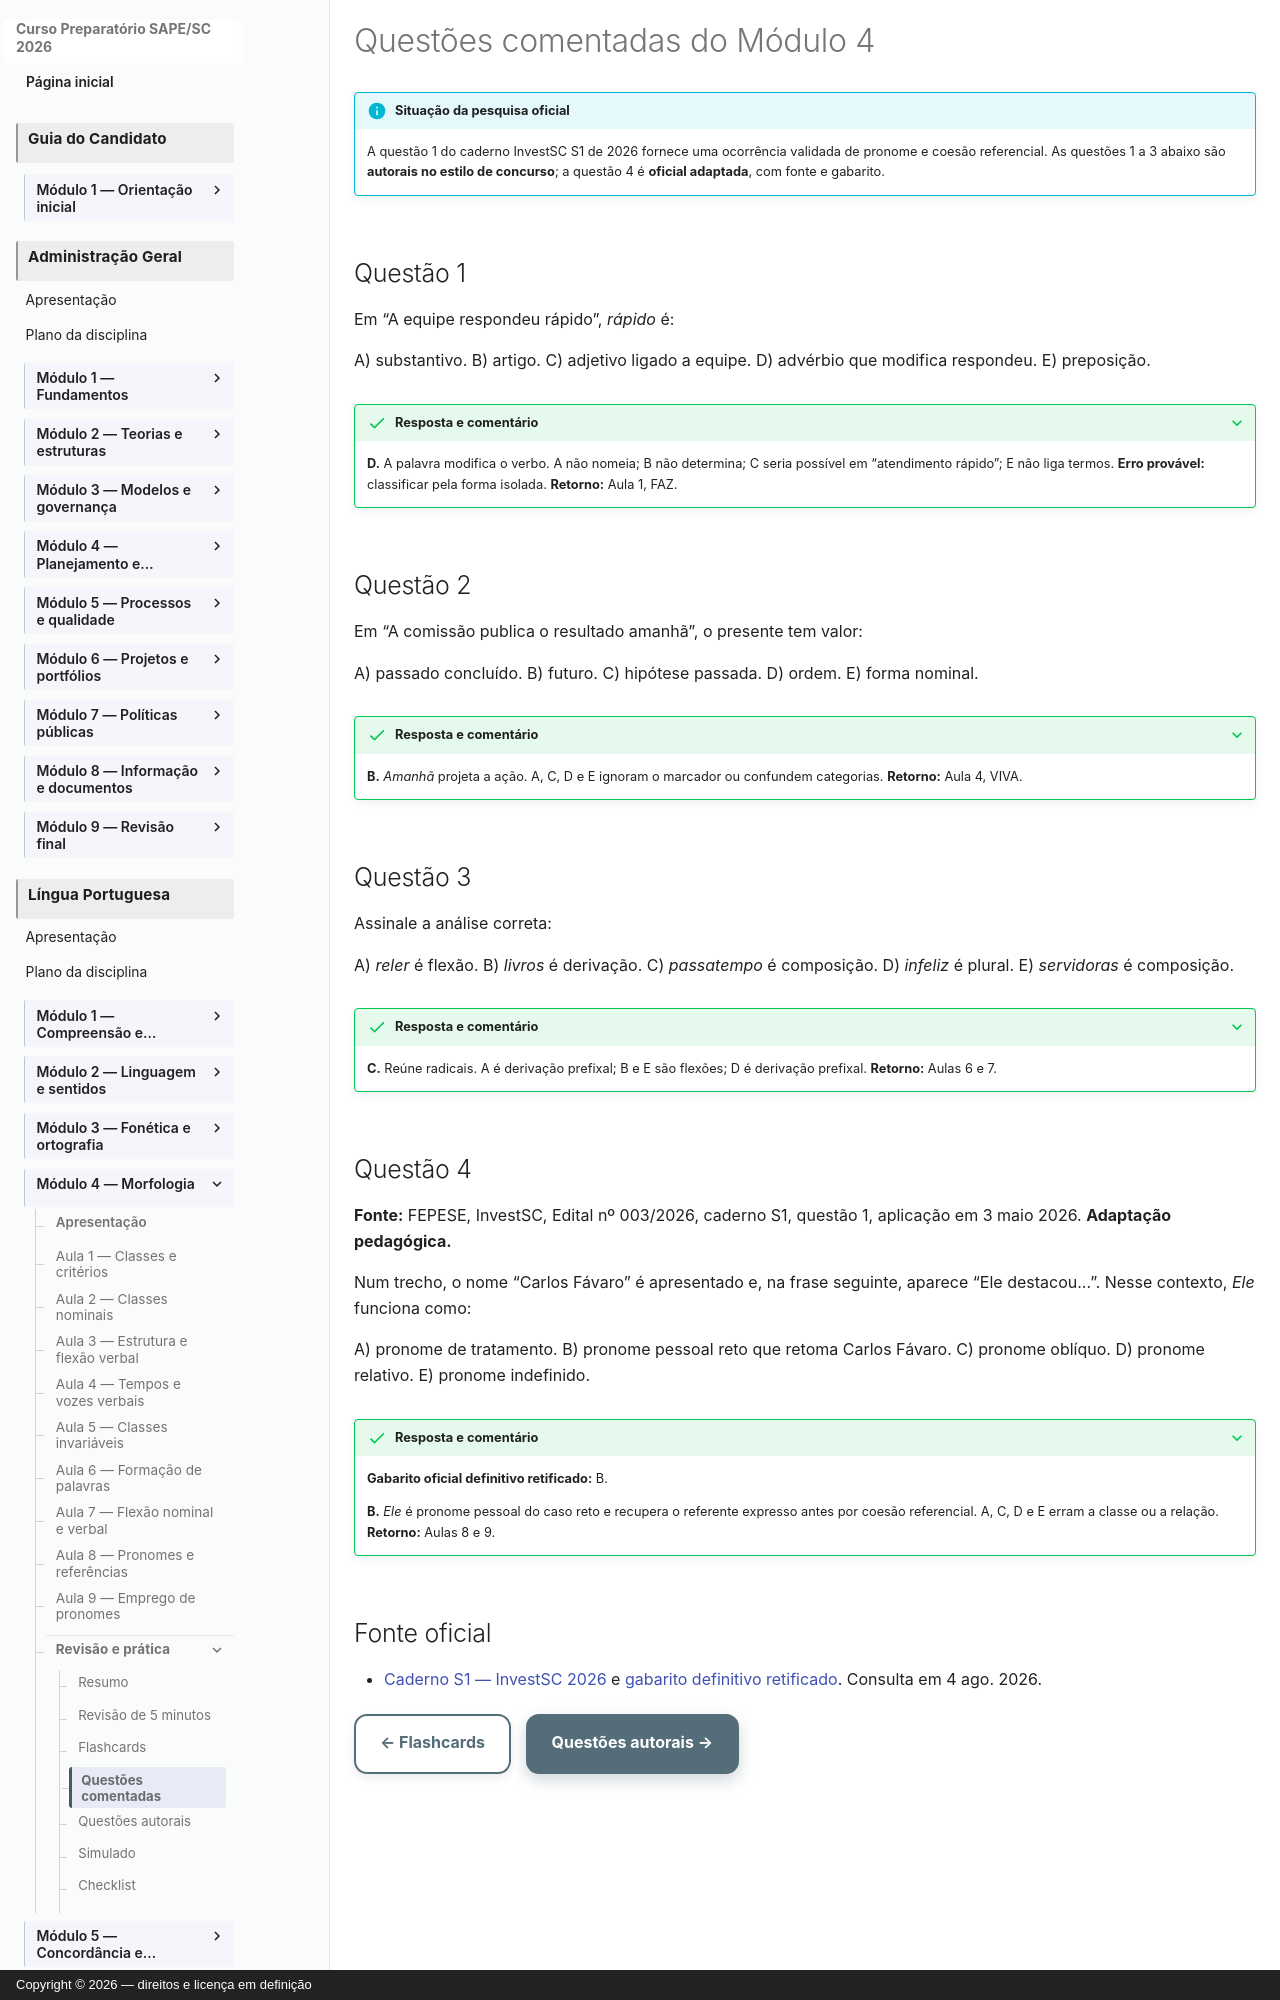

repository: vmedinax/curso-sape-sc-2026 · page: 01-portugues/modulo-04-questoes-comentadas/index.html · generator: mkdocs · copyright: Copyright © 2026 — direitos e licença em definição

---
title: Questões comentadas do Módulo 4
description: Questões orientadas sobre classes, verbos, formação, flexão e pronomes.
status: draft
last_reviewed: 2026-08-04
---

# Questões comentadas do Módulo 4

!!! info "Situação da pesquisa oficial"
    A questão 1 do caderno InvestSC S1 de 2026 fornece uma ocorrência validada de pronome e coesão referencial. As questões 1 a 3 abaixo são **autorais no estilo de concurso**; a questão 4 é **oficial adaptada**, com fonte e gabarito.

## Questão 1

Em “A equipe respondeu rápido”, *rápido* é:

A) substantivo. B) artigo. C) adjetivo ligado a equipe. D) advérbio que modifica respondeu. E) preposição.

??? success "Resposta e comentário"
    **D.** A palavra modifica o verbo. A não nomeia; B não determina; C seria possível em “atendimento rápido”; E não liga termos. **Erro provável:** classificar pela forma isolada. **Retorno:** Aula 1, FAZ.

## Questão 2

Em “A comissão publica o resultado amanhã”, o presente tem valor:

A) passado concluído. B) futuro. C) hipótese passada. D) ordem. E) forma nominal.

??? success "Resposta e comentário"
    **B.** *Amanhã* projeta a ação. A, C, D e E ignoram o marcador ou confundem categorias. **Retorno:** Aula 4, VIVA.

## Questão 3

Assinale a análise correta:

A) *reler* é flexão. B) *livros* é derivação. C) *passatempo* é composição. D) *infeliz* é plural. E) *servidoras* é composição.

??? success "Resposta e comentário"
    **C.** Reúne radicais. A é derivação prefixal; B e E são flexões; D é derivação prefixal. **Retorno:** Aulas 6 e 7.

## Questão 4

**Fonte:** FEPESE, InvestSC, Edital nº 003/2026, caderno S1, questão 1, aplicação em 3 maio 2026. **Adaptação pedagógica.**

Num trecho, o nome “Carlos Fávaro” é apresentado e, na frase seguinte, aparece “Ele destacou...”. Nesse contexto, *Ele* funciona como:

A) pronome de tratamento. B) pronome pessoal reto que retoma Carlos Fávaro. C) pronome oblíquo. D) pronome relativo. E) pronome indefinido.

??? success "Resposta e comentário"
    **Gabarito oficial definitivo retificado:** B.

    **B.** *Ele* é pronome pessoal do caso reto e recupera o referente expresso antes por coesão referencial. A, C, D e E erram a classe ou a relação. **Retorno:** Aulas 8 e 9.
